Run: headless pygame with SDL's dummy video driver; simulated clock (each Clock.tick advances the game by its frame time, no real sleeping); random seed 0; keys injected as events and as key.get_pressed() state; no mouse input.
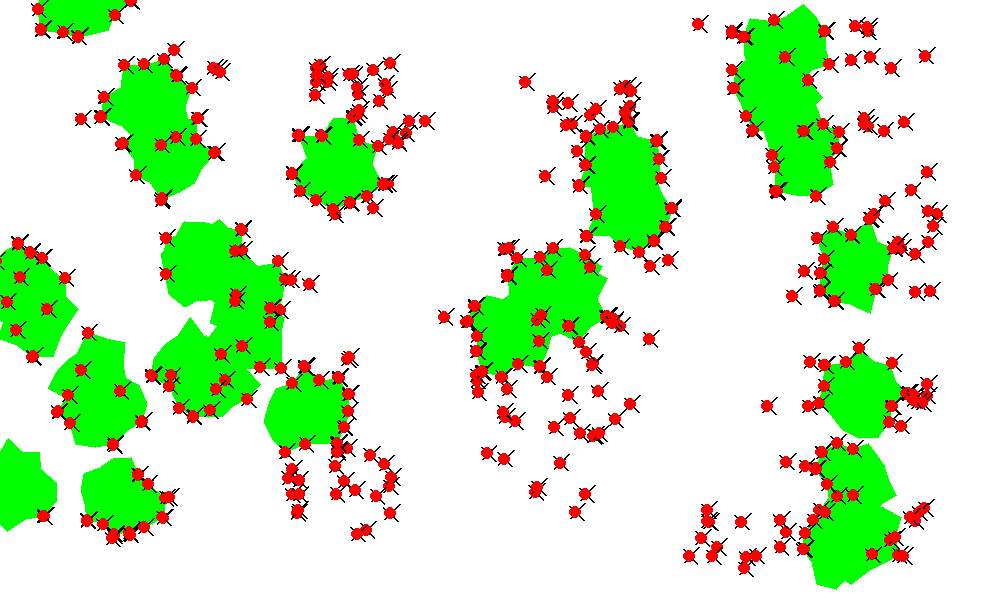
Frame 1 of 4 · flips 1–60 · no input
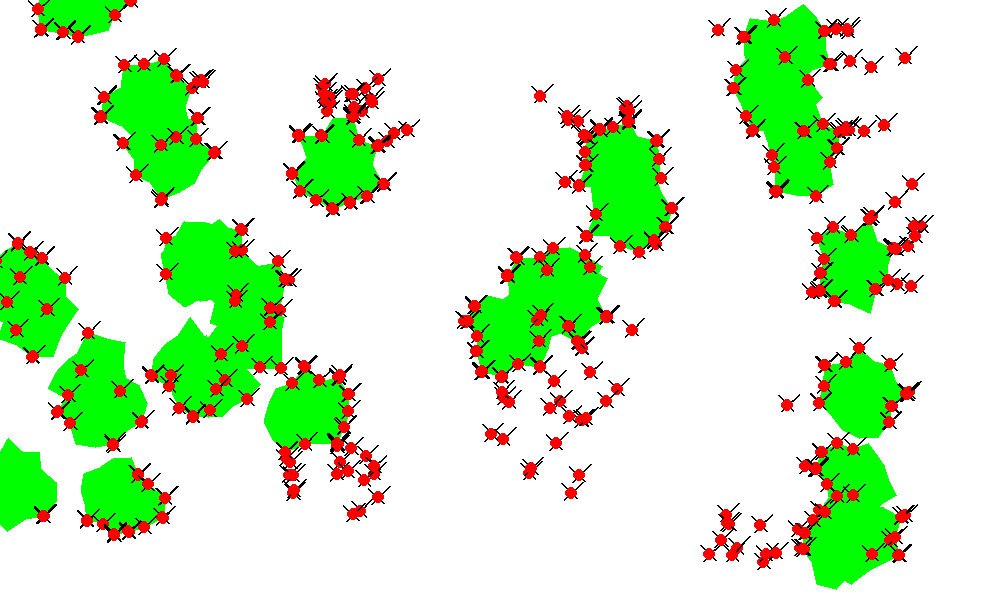
Frame 2 of 4 · flips 61–180 · tapped SPACE, RETURN · held RIGHT (→), D
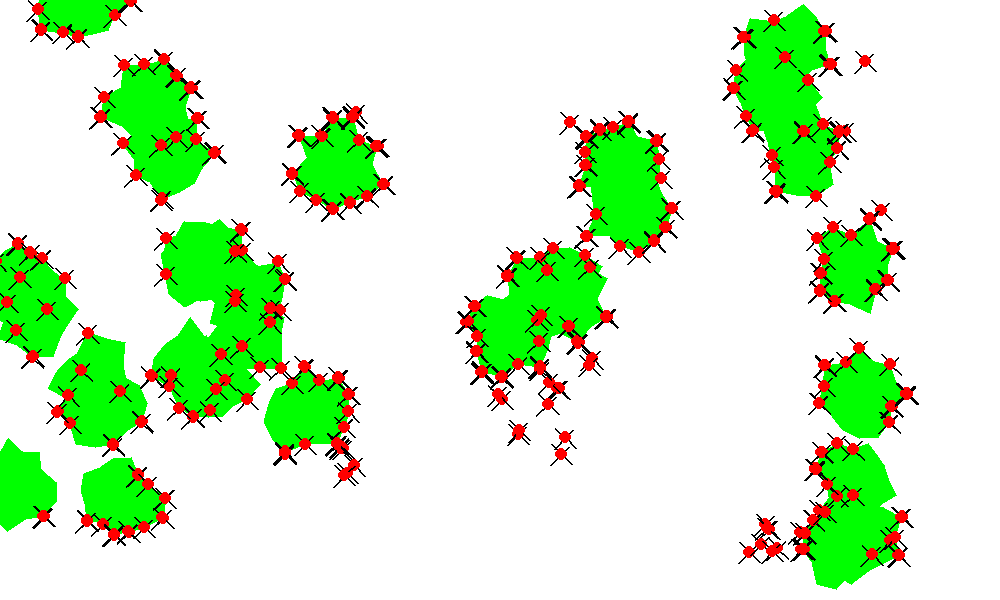
Frame 3 of 4 · flips 181–300 · held DOWN (↓), S
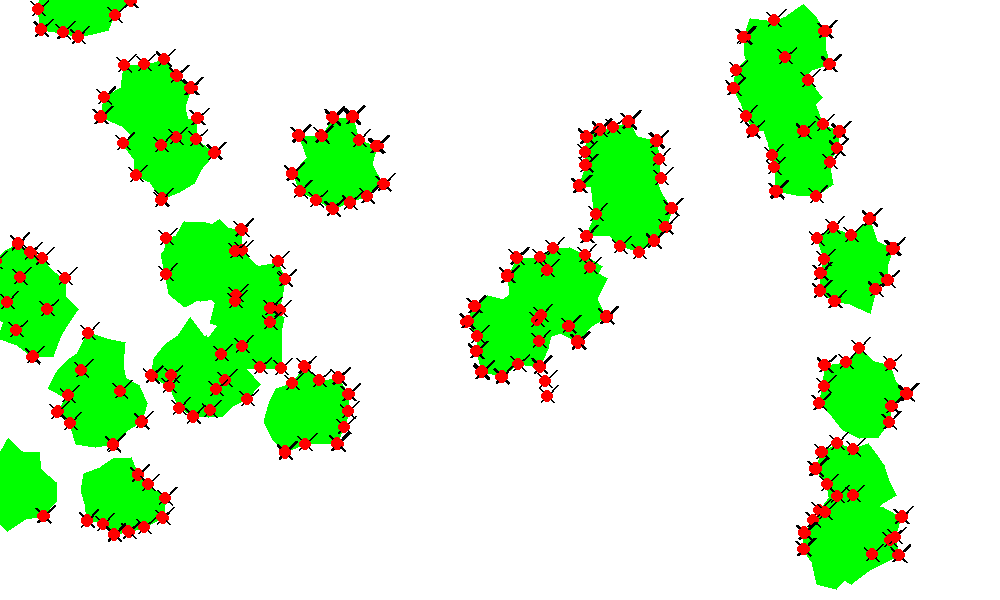
Frame 4 of 4 · flips 301–420 · held LEFT (←), A, UP (↑), W

The pygame program that drew these frames:

import pygame
import math
import random


# Initialize Pygame
pygame.init()


# Screen dimensions
width, height = 1000, 600
screen = pygame.display.set_mode((width, height))
pygame.display.set_caption("Fibroblasts migration to LLS")


# Colors
white = (255, 255, 255)
red = (255, 0, 0)
green = (0, 255, 0)
black = (0, 0, 0)


# Square/LLS elements
LLS_dimension = 40
num_square = 30
LLS_sides = 15


# Circle/cell elements
C_radius = 6
num_circle = 500
circle_speed = 1


# Movement timing (milliseconds)
moving_phase = 300
resting_phase = 500


# Leg properties
num_legs = 4
leg_length = 12
leg_wiggle_amplitude = 4
leg_speed = 1
leg_angles = [math.pi / 4, 3 * math.pi / 4, 5 * math.pi / 4, 7 * math.pi / 4]  # Diagonal directions


# Generate LLS squares
squares = []
for _ in range(num_square):
   x = random.randint(0, width - LLS_dimension)
   y = random.randint(0, height - LLS_dimension)
   sides = []
   for i in range(LLS_sides):
       angle = 2 * math.pi * i / LLS_sides
       radius = LLS_dimension + random.randint(-10, 10)
       xx = x + math.cos(angle) * radius
       yy = y + math.sin(angle) * radius
       sides.append((xx, yy))
   squares.append(sides)


# Generate fibroblast circles
circles = []
for _ in range(num_circle):
   x = random.randint(C_radius, width - C_radius)
   y = random.randint(C_radius, height - C_radius)
   circles.append({
       "position": [x, y],
       "phase": "moving",
       "continous_switch_time": pygame.time.get_ticks() + moving_phase,
       "leg_phase": 0,
       "reached_target": False
   })


# Helper function to find nearest edge point of a square
def nearest_square_edge(circle_pos, LLS):
   return min(LLS, key=lambda t: math.hypot(t[0] - circle_pos[0], t[1] - circle_pos[1]))


# Clock for frame control
clock = pygame.time.Clock()


# Main loop
running = True
while running:
   screen.fill(white)
   current_time = pygame.time.get_ticks()


   for event in pygame.event.get():
       if event.type == pygame.QUIT:
           running = False


   # Move circles toward nearest square edge
   for circle in circles:
       position = circle["position"]


       # Switch phase if time has passed
       if current_time >= circle["continous_switch_time"]:
           if circle["phase"] == "moving":
               circle["phase"] = "freezed"
               circle["continous_switch_time"] = current_time + resting_phase
           else:
               circle["phase"] = "moving"
               circle["continous_switch_time"] = current_time + moving_phase


       # Move only if in "moving" phase
       if circle["phase"] == "moving":
           nearest_square = min(
               squares,
               key=lambda sqr: math.hypot(
                   nearest_square_edge(position, sqr)[0] - position[0],
                   nearest_square_edge(position, sqr)[1] - position[1]
               )
           )
           nearest_edge = nearest_square_edge(position, nearest_square)


           dx = nearest_edge[0] - position[0]
           dy = nearest_edge[1] - position[1]
           distance = math.hypot(dx, dy)


           if distance != 0:
               position[0] += circle_speed * dx / distance
               position[1] += circle_speed * dy / distance
               circle["leg_phase"] += leg_speed


   # Draw LLS squares
   for pos in squares:
       pygame.draw.polygon(screen, green, pos)


   # Draw fibroblast circles and legs
   for circle in circles:
       x, y = circle["position"]


       # Draw legs
       for i, base_angle in enumerate(leg_angles):
           wiggle = math.sin(circle["leg_phase"] + i) * leg_wiggle_amplitude if not circle["reached_target"] else 0
           leg_x = x + math.cos(base_angle) * (leg_length + wiggle)
           leg_y = y + math.sin(base_angle) * (leg_length + wiggle)
           pygame.draw.line(screen, black, (int(x), int(y)), (int(leg_x), int(leg_y)), 2)


       # Draw body
       pygame.draw.circle(screen, red, (int(x), int(y)), C_radius)


   pygame.display.flip()
   clock.tick(200)


pygame.quit()
